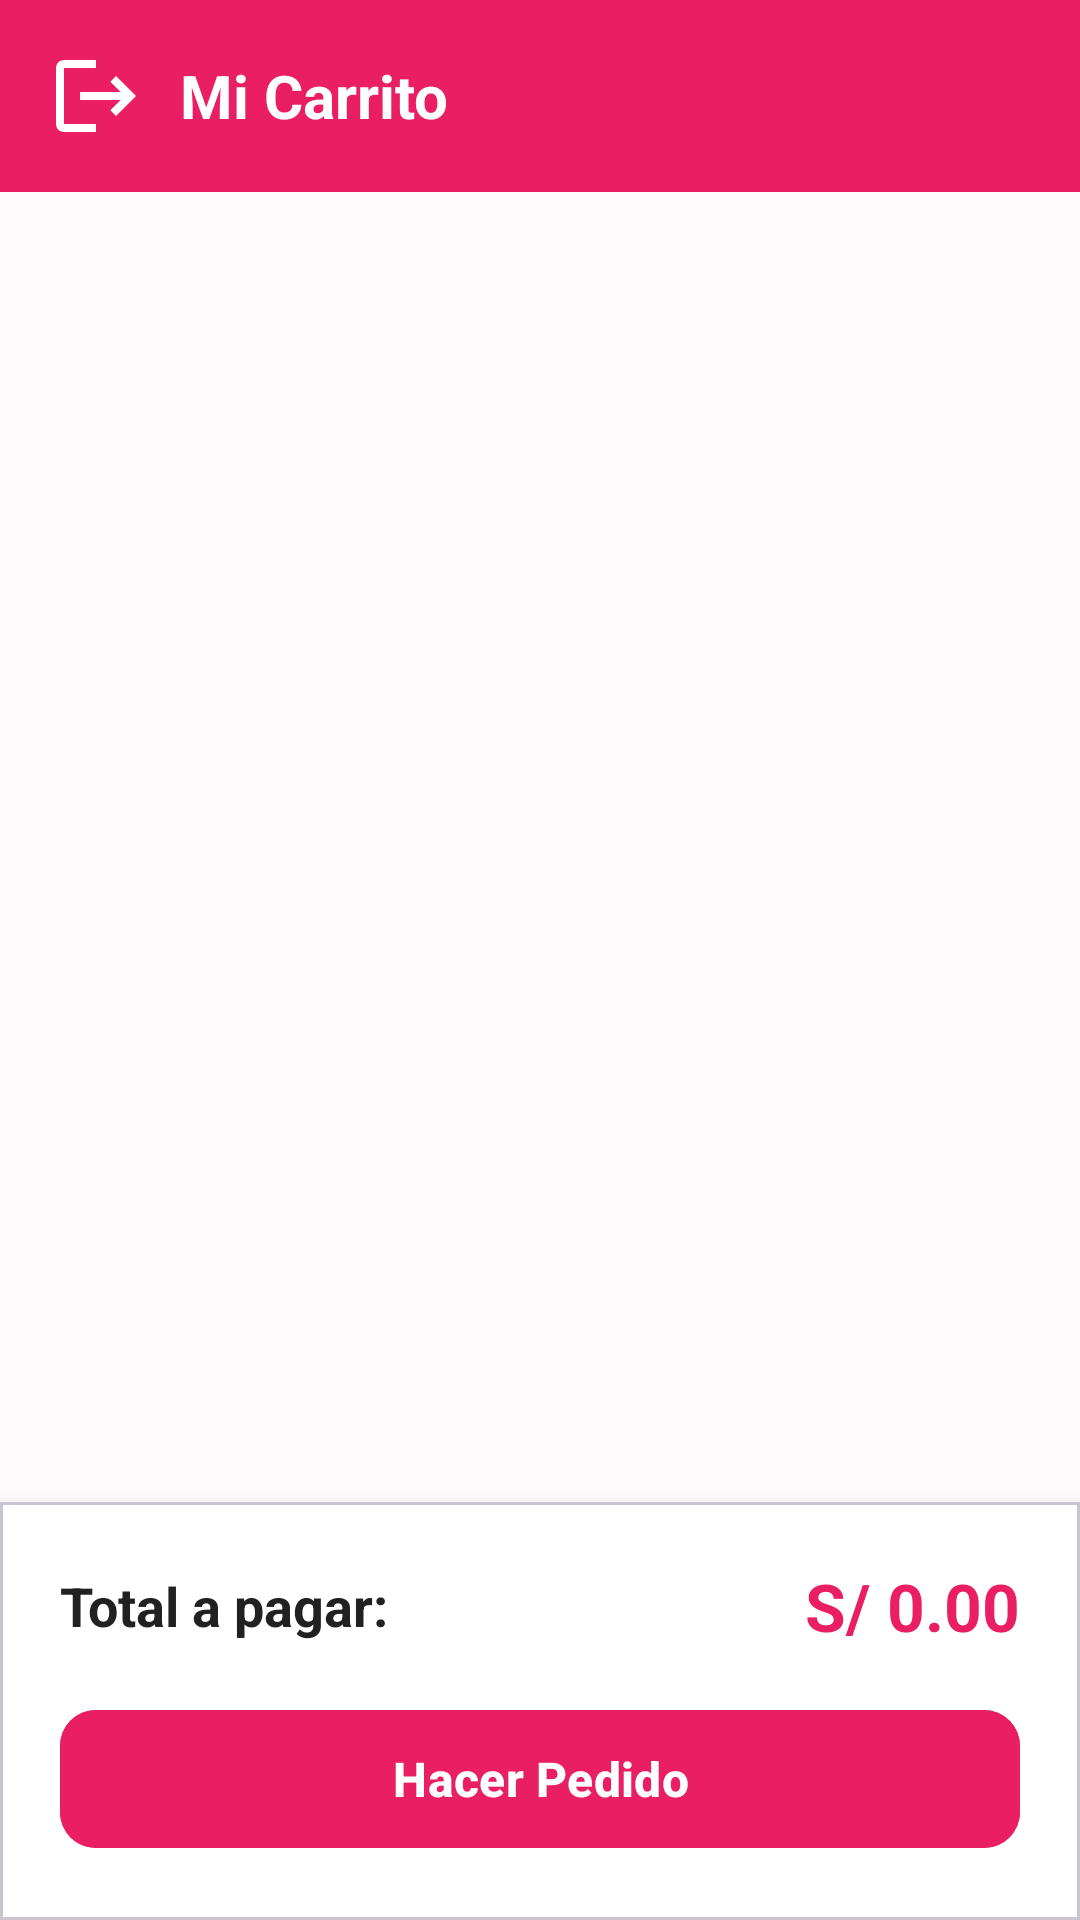

This screen was rendered from an Android layout file. Write that file and the resources it references.
<!-- AndroidManifest.xml: application theme Theme.MODAAPP -->
<!-- res/layout/activity_carrito.xml -->
<?xml version="1.0" encoding="utf-8"?>
<LinearLayout xmlns:android="http://schemas.android.com/apk/res/android"
    xmlns:app="http://schemas.android.com/apk/res-auto"
    android:layout_width="match_parent"
    android:layout_height="match_parent"
    android:background="@color/background_light"
    android:orientation="vertical">

    
    <LinearLayout
        android:layout_width="match_parent"
        android:layout_height="64dp"
        android:background="@color/primary"
        android:gravity="center_vertical"
        android:orientation="horizontal"
        android:paddingHorizontal="16dp">

        <ImageView
            android:id="@+id/btnBackCarrito"
            android:layout_width="32dp"
            android:layout_height="32dp"
            android:background="?attr/selectableItemBackgroundBorderless"
            android:src="@drawable/ic_logout"
            app:tint="@color/white" />

        <TextView
            android:layout_width="wrap_content"
            android:layout_height="wrap_content"
            android:layout_marginStart="12dp"
            android:text="@string/carrito_titulo"
            android:textColor="@color/white"
            android:textSize="20sp"
            android:textStyle="bold" />
    </LinearLayout>

    
    <androidx.recyclerview.widget.RecyclerView
        android:id="@+id/rvCarrito"
        android:layout_width="match_parent"
        android:layout_height="0dp"
        android:layout_weight="1"
        android:padding="12dp" />

    
    <TextView
        android:id="@+id/tvCarritoVacio"
        android:layout_width="match_parent"
        android:layout_height="0dp"
        android:layout_weight="1"
        android:gravity="center"
        android:text="@string/carrito_vacio"
        android:textColor="@color/text_secondary"
        android:textSize="16sp"
        android:visibility="gone" />

    
    <com.google.android.material.card.MaterialCardView
        android:layout_width="match_parent"
        android:layout_height="wrap_content"
        app:cardBackgroundColor="@color/white"
        app:cardCornerRadius="0dp"
        app:cardElevation="8dp">

        <LinearLayout
            android:layout_width="match_parent"
            android:layout_height="wrap_content"
            android:orientation="vertical"
            android:padding="20dp">

            <LinearLayout
                android:layout_width="match_parent"
                android:layout_height="wrap_content"
                android:gravity="center_vertical"
                android:orientation="horizontal">

                <TextView
                    android:layout_width="0dp"
                    android:layout_height="wrap_content"
                    android:layout_weight="1"
                    android:text="Total a pagar:"
                    android:textColor="@color/text_primary"
                    android:textSize="18sp"
                    android:textStyle="bold" />

                <TextView
                    android:id="@+id/tvTotalCarrito"
                    android:layout_width="wrap_content"
                    android:layout_height="wrap_content"
                    android:text="S/ 0.00"
                    android:textColor="@color/primary"
                    android:textSize="22sp"
                    android:textStyle="bold" />
            </LinearLayout>

            <com.google.android.material.button.MaterialButton
                android:id="@+id/btnHacerPedido"
                android:layout_width="match_parent"
                android:layout_height="54dp"
                android:layout_marginTop="16dp"
                android:backgroundTint="@color/primary"
                android:text="@string/btn_hacer_pedido"
                android:textAllCaps="false"
                android:textSize="16sp"
                android:textStyle="bold"
                app:cornerRadius="12dp" />
        </LinearLayout>
    </com.google.android.material.card.MaterialCardView>

</LinearLayout>
<!-- resources referenced by this layout -->
<resources>
  <color name="background_light">#FDFBFC</color>
  <color name="primary">#E91E63</color>
  <color name="text_primary">#212121</color>
  <color name="text_secondary">#757575</color>
  <color name="white">#FFFFFFFF</color>
  <!-- drawable ic_logout (drawable) -->
  <vector xmlns:android="http://schemas.android.com/apk/res/android"
      android:width="24dp"
      android:height="24dp"
      android:viewportWidth="24"
      android:viewportHeight="24">
      
      <path
          android:fillColor="#FFFFFFFF"
          android:pathData="M17,7l-1.41,1.41L18.17,11H8v2h10.17l-2.58,2.58L17,17l5,-5zM4,5h8V3H4c-1.1,0 -2,0.9 -2,2v14c0,1.1 0.9,2 2,2h8v-2H4V5z"/>
  </vector>
  <string name="btn_hacer_pedido">Hacer Pedido</string>
  <string name="carrito_titulo">Mi Carrito</string>
  <string name="carrito_vacio">Tu carrito está vacío</string>
  <style name="Theme.MODAAPP" parent="Base.Theme.MODAAPP" />
  <style name="Base.Theme.MODAAPP" parent="Theme.Material3.DayNight.NoActionBar">
          <item name="colorPrimary">@color/primary</item>
          <item name="colorOnPrimary">@color/white</item>
          <item name="colorSecondary">@color/accent</item>
          <item name="android:statusBarColor">@color/primary_dark</item>
          <item name="android:textColorPrimary">@color/text_primary</item>
          <item name="android:editTextColor">@color/text_primary</item>
          <item name="editTextColor">@color/text_primary</item>
          <item name="colorOutline">#78909C</item>
      </style>
  <color name="accent">#212121</color>
  <color name="primary_dark">#C2185B</color>
</resources>
